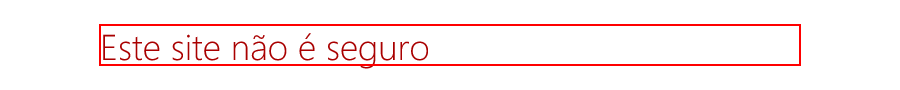
Task: Template Hands-on 
Workflow: Login_JAZZ

Step 1: find the element in window 'Este site não é seguro'

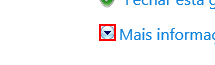
Step 2 [then]: click on the image in window 'Este site não é seguro'

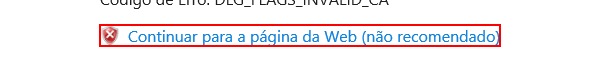
Step 3: click on the link 'overridelink' in window 'Este site não é seguro'

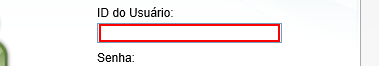
Step 4: type [in_userName] into the text box in window 'Efetuar login - Servidor do Jazz Team'

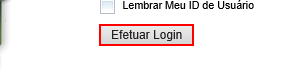
Step 5: click on the button in window 'Efetuar login - Servidor do Jazz Team'
